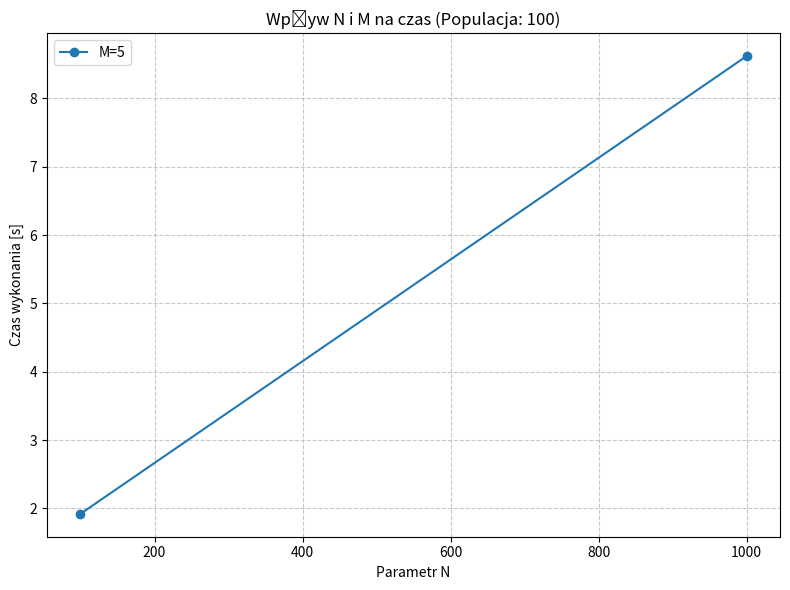

Recreate this plot in Python.
import re
import matplotlib.pyplot as plt

# Twoje dane wejściowe
data_text = """




============== pop 1000
N100M5 pop 1000 gen 10000 mig-int 100
17,06
N1000M5 pop 1000 gen 10000 mig-int 100
110,75
N10000M5 pop 1000 gen 10000 mig-int 100

N100M20 pop 1000 gen 10000 mig-int 100
N1000M20 pop 1000 gen 10000 mig-int 100
N10000M20 pop 1000 gen 10000 mig-int 100

N100M5 pop 1000 gen 10000 mig-int 1
17,91
N1000M5 pop 1000 gen 10000 mig-int 1
109,99
N10000M5 pop 1000 gen 10000 mig-int 1


N100M20 pop 1000 gen 10000 mig-int 1
N1000M20 pop 1000 gen 10000 mig-int 1
N10000M20 pop 1000 gen 10000 mig-int 1


============== pop 100
N100M5 pop 100 gen 10000
1,92
N1000M5 pop 100 gen 10000
8,62
N10000M5 pop 100 gen 10000 mig-int 100
83,60

N100M20 pop 100 gen 10000 mig-int 100
N1000M20 pop 100 gen 10000 mig-int 100
N10000M20 pop 100 gen 10000 mig-int 100

N100M5 pop 100 gen 10000 mig-int 1
2,44
N1000M5 pop 100 gen 10000 mig-int 1
9,76
N10000M5 pop 100 gen 10000 mig-int 1
90,83







"""

# --- KONFIGURACJA ---
# True = osobne wykresy dla każdej populacji
# False = jeden wspólny wiersz z wykresami (stary widok)
SINGLE_CHARTS = True
# ---------------------

# 1. Parsowanie danych
pattern = r"N(\d+)M(\d+) pop (\d+) gen (\d+)\s*\n\s*([\d,]+)"
matches = re.findall(pattern, data_text)

records = []
for m in matches:
    records.append({
        'N': int(m[0]),
        'M': int(m[1]),
        'pop': int(m[2]),
        'time': float(m[4].replace(',', '.'))
    })

pops = sorted(list(set(r['pop'] for r in records)), reverse=True)
ms = sorted(list(set(r['M'] for r in records)))

# 2. Rysowanie wykresów
if SINGLE_CHARTS:
    # Generowanie osobnych plików/okien dla każdej populacji
    for p in pops:
        plt.figure(figsize=(8, 6))
        for m in ms:
            subset = [r for r in records if r['pop'] == p and r['M'] == m]
            subset.sort(key=lambda x: x['N'])

            x_vals = [r['N'] for r in subset]
            y_vals = [r['time'] for r in subset]

            plt.plot(x_vals, y_vals, marker='o', label=f'M={m}')

        plt.title(f'Wpływ N i M na czas (Populacja: {p})')
        plt.xlabel('Parametr N')
        plt.ylabel('Czas wykonania [s]')
        plt.grid(True, linestyle='--', alpha=0.7)
        plt.legend()
        plt.tight_layout()

        # Zapisywanie każdego wykresu z unikalną nazwą
        filename = f'wykres_pop_{p}.png'
        plt.savefig(filename)
        print(f"Zapisano: {filename}")
        plt.show()

else:
    # Stary tryb: Wszystko w jednym rzędzie
    fig, axes = plt.subplots(1, len(pops), figsize=(15, 5), squeeze=False)
    axes = axes.flatten()

    for i, p in enumerate(pops):
        ax = axes[i]
        for m in ms:
            subset = [r for r in records if r['pop'] == p and r['M'] == m]
            subset.sort(key=lambda x: x['N'])
            x_vals = [r['N'] for r in subset]
            y_vals = [r['time'] for r in subset]
            ax.plot(x_vals, y_vals, marker='o', label=f'M={m}')

        ax.set_title(f'Wielkość populacji: {p}')
        ax.set_xlabel('Parametr N')
        ax.set_yscale('log')  # Skala logarytmiczna dla osi Y (100, 1000, 10000)
        ax.set_xscale('log')  # Skala logarytmiczna dla osi X (100, 1000, 10000)
        # ax.set_xticks([100, 1000, 10000])
        ax.grid(True, linestyle='--', alpha=0.7)
        if i == 0:
            ax.set_ylabel('Czas wykonania [s]')
        ax.legend()

    plt.suptitle('Porównanie wpływu parametrów', fontsize=14)
    plt.tight_layout(rect=[0, 0.03, 1, 0.95])
    plt.savefig('wykres_zbiorczy.png')
    plt.show()
